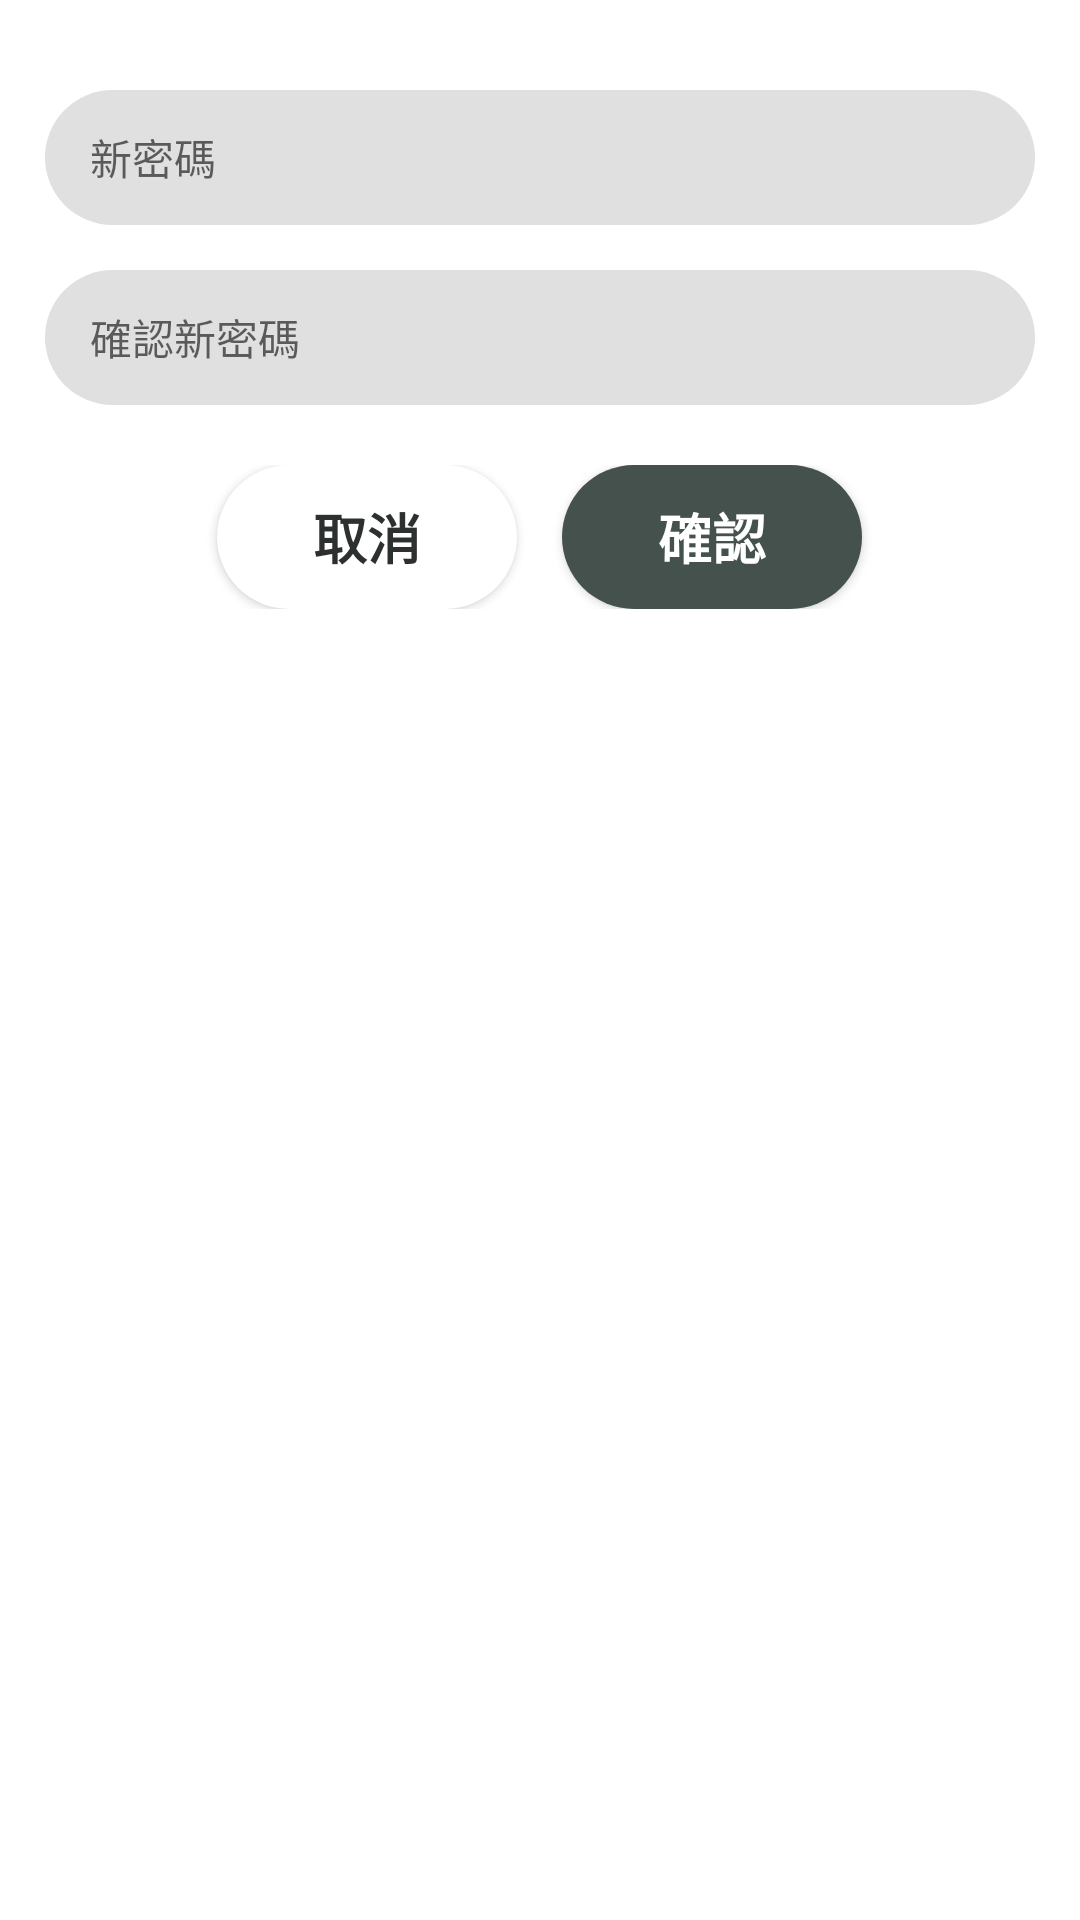

This screen was rendered from an Android layout file. Write that file and the resources it references.
<!-- AndroidManifest.xml: application theme AppTheme -->
<!-- res/layout/ast_changepwd.xml -->
<?xml version="1.0" encoding="utf-8"?>
<LinearLayout xmlns:android="http://schemas.android.com/apk/res/android"
    android:layout_width="match_parent"
    android:layout_height="match_parent"
    android:background="@color/White"
    android:orientation="vertical"
    android:padding="@dimen/padding15">

    <EditText
        android:id="@+id/ast_pwd_e001"
        android:layout_width="match_parent"
        android:layout_height="45dp"

        android:layout_marginTop="@dimen/margin15"
        android:autofillHints=""
        android:background="@drawable/ask_box"

        android:ems="10"
        android:fontFamily="sans-serif"
        android:gravity="center_vertical"
        android:hint="@string/ast_more_new_changepwd"
        android:inputType="textWebPassword"
        android:paddingStart="@dimen/padding15"
        android:paddingEnd="@dimen/padding15"
        android:textColorHighlight="@color/Teal"
        android:textSize="14sp"
        android:visibility="visible" />

    <EditText
        android:id="@+id/ast_pwd_e002"
        android:layout_width="match_parent"
        android:layout_height="45dp"

        android:layout_marginTop="@dimen/margin15"
        android:autofillHints=""

        android:background="@drawable/ask_box"
        android:ems="10"
        android:gravity="center_vertical"
        android:hint="@string/ast_more_again_changepwd"
        android:inputType="textWebPassword"
        android:paddingStart="@dimen/padding15"
        android:paddingEnd="@dimen/padding15"
        android:textColorHighlight="@color/Teal"
        android:textSize="14sp" />

    <LinearLayout
        android:layout_width="match_parent"
        android:layout_height="wrap_content"
        android:layout_marginTop="@dimen/margin20"
        android:gravity="center"
        android:orientation="horizontal">

        <Button
            android:id="@+id/ast_pwd_cancel"
            android:layout_width="100dp"
            android:layout_height="wrap_content"
            android:background="@drawable/mini_page"
            android:text="@string/ast_more_login_canclebtn"
            android:textColor="@color/c2C302E"
            android:textSize="18sp"
            android:textStyle="bold" />

        <Button
            android:id="@+id/ast_pwd_btnOK"
            android:layout_width="100dp"
            android:layout_height="wrap_content"
            android:layout_marginLeft="@dimen/margin15"
            android:background="@drawable/rounded_rectangle"
            android:text="@string/ast_more_login_okbtn"
            android:textColor="@color/White"
            android:textSize="18sp"
            android:textStyle="bold" />
    </LinearLayout>

</LinearLayout>
<!-- resources referenced by this layout -->
<resources>
  <color name="Teal">#008080</color>
  <color name="White">#ffffff</color>
  <color name="c2C302E">#2C302E</color>
  <dimen name="margin15">15dp</dimen>
  <dimen name="margin20">20dp</dimen>
  <dimen name="padding15">15dp</dimen>
  <!-- drawable ask_box (drawable) -->
  <?xml version="1.0" encoding="utf-8"?>
  <shape xmlns:android="http://schemas.android.com/apk/res/android"
      android:shape="rectangle" android:padding="10dp">
      <solid android:color="#E0E0E0"></solid>
      <corners android:radius="30dp"></corners>
  </shape>
  <!-- drawable mini_page (drawable) -->
  <?xml version="1.0" encoding="utf-8"?>
  <shape xmlns:android="http://schemas.android.com/apk/res/android"
      android:shape="rectangle" android:padding="10dp">
      <solid android:color="#ffffff"></solid>
      <corners android:radius="30dp"></corners>
  </shape>
  <!-- drawable rounded_rectangle (drawable) -->
  <?xml version="1.0" encoding="utf-8"?>
  <shape xmlns:android="http://schemas.android.com/apk/res/android"
      android:shape="rectangle" android:padding="10dp">
      <solid android:color="@color/c44514D"></solid>
      <corners android:radius="30dp"></corners>
  </shape>
  <string name="ast_more_again_changepwd">確認新密碼</string>
  <string name="ast_more_login_canclebtn">取消</string>
  <string name="ast_more_login_okbtn">確認</string>
  <string name="ast_more_new_changepwd">新密碼</string>
  <style name="AppTheme" parent="Theme.AppCompat.Light.DarkActionBar">
          
          <item name="colorPrimary">@color/colorPrimary</item>
          <item name="colorPrimaryDark">@color/colorPrimaryDark</item>
          <item name="colorAccent">@color/colorAccent</item>
      </style>
  <color name="c44514D">#44514D</color>
  <color name="colorPrimary">#2C302E</color>
  <color name="colorPrimaryDark">#343D4A</color>
  <color name="colorAccent">#FF4081</color>
</resources>
